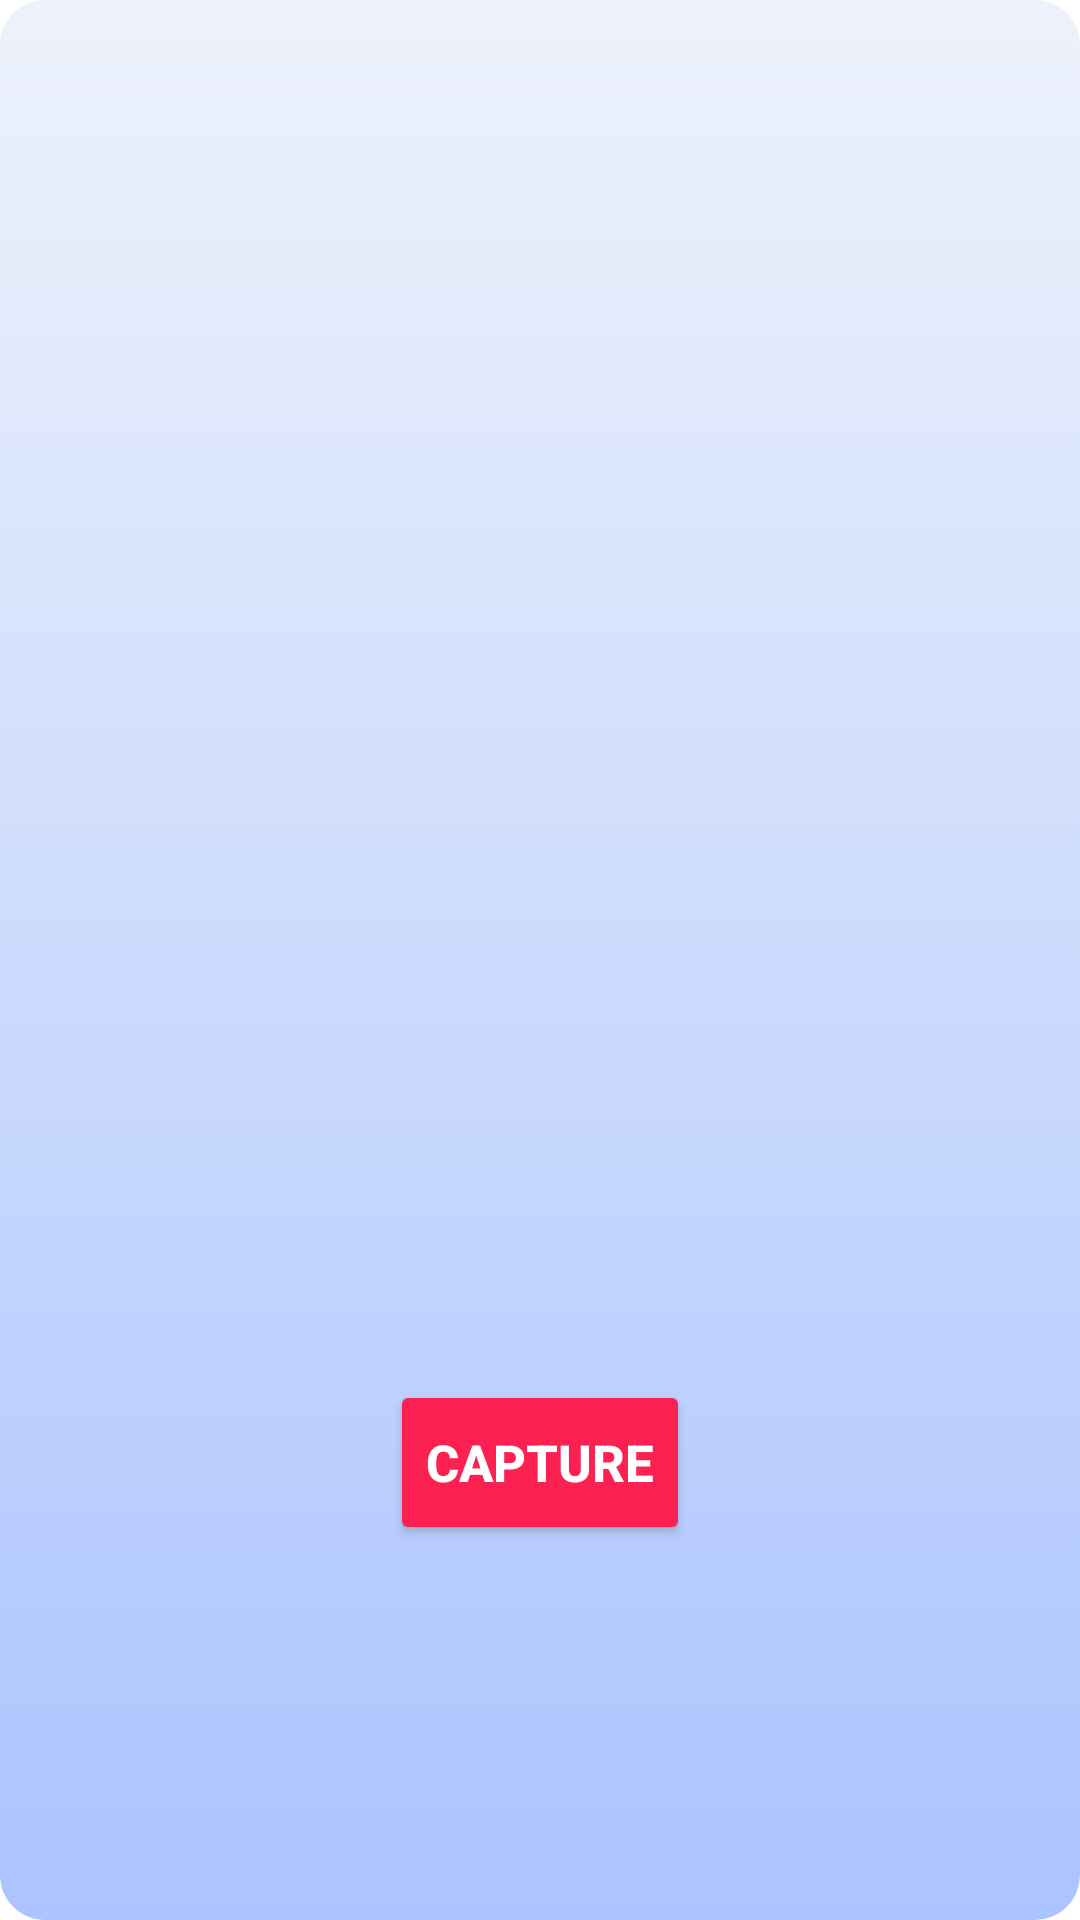

Reconstruct the res/layout file that produces this screen, plus the resources it refers to.
<!-- AndroidManifest.xml: application theme Theme.INimal -->
<!-- res/layout/camera.xml -->
<?xml version="1.0" encoding="utf-8"?>
<LinearLayout xmlns:android="http://schemas.android.com/apk/res/android"
    xmlns:app="http://schemas.android.com/apk/res-auto"
    xmlns:tools="http://schemas.android.com/tools"
    android:id="@+id/camera"
    android:layout_width="match_parent"
    android:layout_height="match_parent"
    android:orientation="vertical"
    android:background="@drawable/backgroundg">


    <ImageView
        android:layout_width="fill_parent"
        android:layout_height="300dp"
        android:layout_centerHorizontal="true"
        android:id="@+id/imageView" />
<LinearLayout
    android:layout_width="wrap_content"
    android:layout_height="wrap_content"
    android:layout_gravity="center"
    android:gravity="center"
    android:orientation="vertical">
    <ImageView
        android:layout_width="150dp"
        android:layout_height="150dp"
        android:src="@drawable/camera"/>
    <Button
        android:id="@+id/button"
        android:layout_width="wrap_content"
        android:layout_height="55dp"
        android:backgroundTint="#FC2150"
        android:text="CAPTURE"
        android:textSize="17dp"
        android:layout_marginTop="10dp"
        android:textColor="@color/white"
        android:textStyle="bold"/>

</LinearLayout>
</LinearLayout>
<!-- resources referenced by this layout -->
<resources>
  <!-- drawable backgroundg (drawable) -->
  <?xml version="1.0" encoding="utf-8"?>
  <selector xmlns:android="http://schemas.android.com/apk/res/android">
  <item>
      <shape>
          <corners android:radius="15dp"></corners>
          <gradient
  
              android:startColor="#edf2fb"
              android:endColor="#abc4ff"
              android:angle="60"
              android:type="linear"/>
      </shape>
  
  
  
  </item>
  </selector>
  <style name="Theme.INimal" parent="Theme.MaterialComponents.DayNight.DarkActionBar">
          
          <item name="colorPrimary">#4ED7E8</item>
          <item name="colorPrimaryVariant">@color/teal_700</item>
          <item name="colorOnPrimary">@color/black</item>
          
          <item name="colorSecondary">@color/teal_200</item>
          <item name="colorSecondaryVariant">@color/teal_700</item>
          <item name="colorOnSecondary">@color/black</item>
          
          <item name="android:statusBarColor" tools:targetApi="l">?attr/colorPrimaryVariant</item>
          
      </style>
  <!-- not gathered from this repository: default colours our renderer supplied (Android Studio template values) -->
  <color name="teal_200">#FF03DAC5</color>
  <color name="teal_700">#FF018786</color>
  <color name="black">#FF000000</color>
  <color name="white">#FFFFFFFF</color>
</resources>
